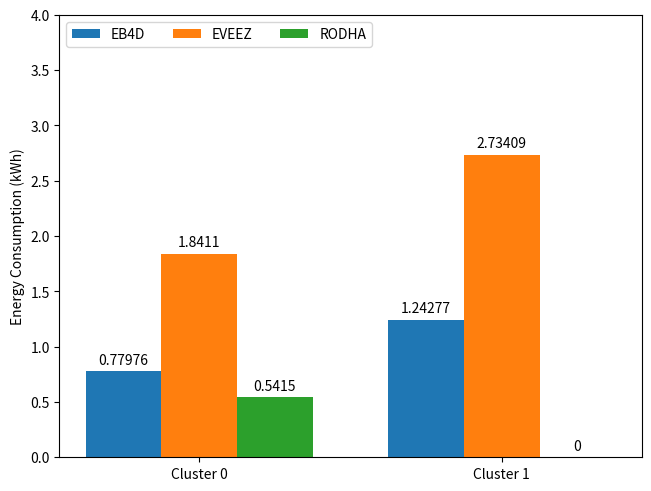

Here is the Python script that generated this plot:
import matplotlib.pyplot as plt
import numpy as np

clusters = ("Cluster 0", "Cluster 1")
ecs = {
    'EB4D': (0.77976, 1.24277),
    'EVEEZ': (1.8411, 2.734094),
    'RODHA': (0.5415, 0),
}

x = np.arange(len(clusters))  # the label locations
width = 0.25  # the width of the bars
multiplier = 0

fig, ax = plt.subplots(layout='constrained')

for attribute, measurement in ecs.items():
    offset = width * multiplier
    rects = ax.bar(x + offset, measurement, width, label=attribute)
    ax.bar_label(rects, padding=3)
    multiplier += 1

# Add some text for labels, title and custom x-axis tick labels, etc.
ax.set_ylabel('Energy Consumption (kWh)')
ax.set_xticks(x + width, clusters)
ax.legend(loc='upper left', ncols=3)
ax.set_ylim(0, 4)
plt.savefig("vrp_ec.png", dpi=300)
plt.close()
